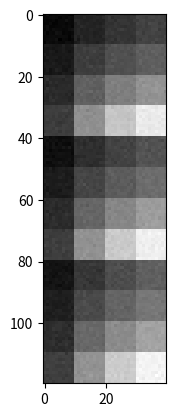
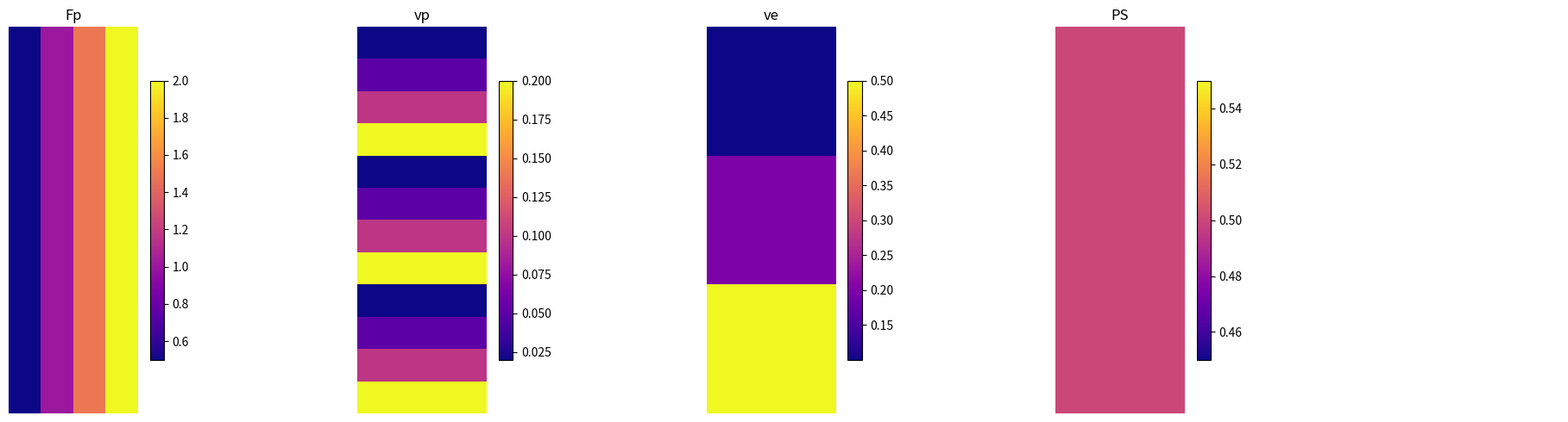
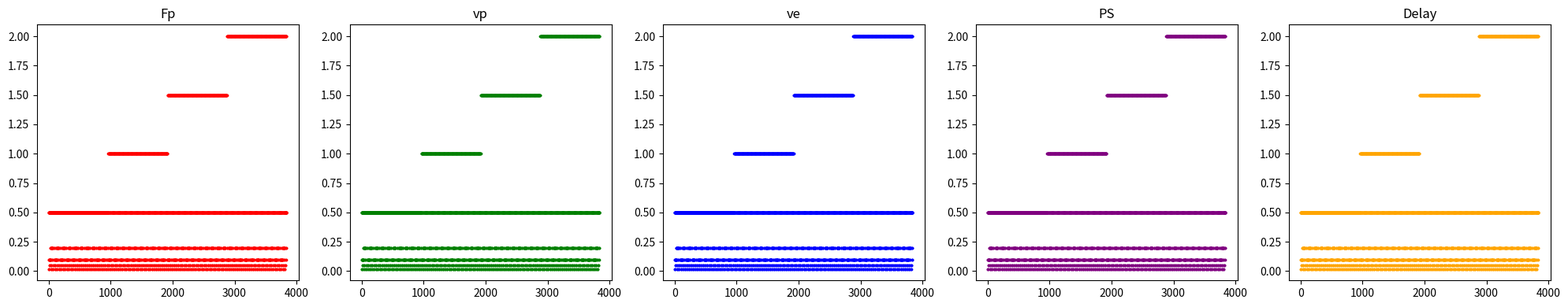

Write the Python code that produced these figures, in order.
# -*- coding: utf-8 -*-


# Create DRO from 2CXM model

import numpy as np
import matplotlib
matplotlib.use('Agg')
import matplotlib.pyplot as plt
import random



def gamma_func(K,alpha,beta,time):

    gamma = (K*(time)**alpha)*np.exp(-(time)/beta)
    return gamma

def phys_params_to_tt_params(f,vp,ve,perm_surf):

    tb = vp/f
    tp = vp/(perm_surf+f)
    te = ve/perm_surf
    return tb,tp,te

def tt_params_to_model_params(tb,tp,te):

    k_m = 0.5*(1.0/tp + 1.0/te - np.sqrt((1.0/tp + 1.0/te)**2 - 4.0*(1.0/tb)*(1.0/te) ))
    k_p = 0.5*(1.0/tp + 1.0/te + np.sqrt((1.0/tp + 1.0/te)**2 - 4.0*(1.0/tb)*(1.0/te) ))
    e = (k_p - 1.0/tb)/(k_p-k_m)
    d = k_p-k_m

    return d,e,k_m

def two_comp_ex_model(parameters,time,AIF):

    [flow,vol_p,vol_e,PS] = parameters
    [Tb,Tp,Te] = phys_params_to_tt_params(flow,vol_p,vol_e,PS)
    [delta,E,km] = tt_params_to_model_params(Tb,Tp,Te)
    return (time[1] - time[0])*flow*(E*np.convolve(np.exp(-km*time),AIF)+(1-E)*np.convolve(np.exp(-((km+delta)*time)),AIF))[:len(AIF)]

def residual(parameters,time,AIF,curve):

    sigm = 1
    r = curve -  two_comp_ex_model(parameters,time,AIF)
    return np.sum(r**2)/(len(curve))




def make_dro_no_delay(tf_format, ps_slice, snr):

    dro_dims = (40, 120, 3)

    # aif
    aif_time = np.around(np.arange(0, 2.0, 0.02), decimals=2).astype(np.float32)
    aif = gamma_func(10 ** 5 / 3.0, 2.0, 0.1, aif_time)

    # set parameter volumes
    flows = np.empty(dro_dims)
    for i, flow in enumerate((0.5, 1.0, 1.5, 2.0)):
        flows[i * 10 : (i + 1) * 10] = flow
    vps = np.empty(dro_dims)
    for i, vp in enumerate((0.02, 0.05, 0.1, 0.2)):
        for j in range(3):
            vps[:, 10 * (i + 4 * j) : 10 * (i + 1 + 4 * j)] = vp
    ves = np.empty(dro_dims)
    for i, ve in enumerate((0.1, 0.2, 0.5)):
        ves[:, i * 40 : (i + 1) * 40] = ve
    pss = np.empty(dro_dims)
    for i, ps in enumerate((0.5, 1.5, 2.5)):
        pss[..., i] = ps

    myo_pars = np.stack((flows, vps, ves, pss), axis=-1)[..., np.newaxis, :].astype(
        np.float32
    )
    myo_curves = np.empty((len(aif),) + dro_dims + (1,)).astype(np.float32)
    myo_t_curves = np.empty_like(myo_curves)

    for i in range(dro_dims[0]):
        for j in range(dro_dims[1]):
            for k in range(dro_dims[2]):
                signal = two_comp_ex_model(
                    myo_pars[i, j, k, 0, :], aif_time, aif
                )

                # v approximates v_e + v_p
                myo_curves[:, i, j, k, 0] = signal
                myo_t_curves[:, i, j, k, 0] = np.gradient(
                    myo_curves[:, i, j, k, 0], aif_time[1] - aif_time[0]
                )

    if snr:
        # add noise
        signal_db_mean = 10 * np.log10(np.mean(myo_curves))
        noise_db_mean = signal_db_mean - snr
        noise_pw_mean = 10 ** (noise_db_mean / 10)
        noise_pw = np.random.normal(0.0, np.sqrt(noise_pw_mean), myo_curves.shape)
        myo_curves += noise_pw

    # remove impossible values
    myo_curves[0, ...] = 0
    # myo_curves = np.maximum(myo_curves, 0)

    # input normalization
    # Commented to exclude negative aif times
    # t_std = aif_time.std()
    # aif_time = (aif_time - aif_time.mean()) / aif_time.std()

    # output normalization
    max_ = aif.max()
    aif /= max_
    myo_curves /= max_
    myo_t_curves /= max_

    # r and b
    coll_points = np.random.uniform(
        min(aif_time), max(aif_time), len(aif_time) * 5
    ).astype(np.float32)
    bound = np.array([min(aif_time)])
    extrapolate = np.random.uniform(
        max(aif_time), max(aif_time) * 3, len(aif_time) * 5
    ).astype(np.float32)

    # select slice
    myo_pars = myo_pars[..., ps_slice, :, :]
    myo_curves = myo_curves[..., ps_slice, :]
    myo_t_curves = myo_t_curves[..., ps_slice, :]

    if tf_format == -1:
        # return as numpy arrays
        return aif_time, aif, myo_curves, myo_pars
    else:
        raise ValueError("Wrong input format, please type -1 for numpy arrays")





def make_dro_delay(tf_format, ps_slice, snr, maximum_delay=3):
    dro_dims = (40, 120, 3)

    # aif
    aif_time = np.around(np.arange(0, 2.0, 0.02), decimals=2).astype(np.float32)
    aif = gamma_func(10 ** 5 / 3.0, 2.0, 0.1, aif_time)

    # set parameter volumes
    flows = np.empty(dro_dims)
    for i, flow in enumerate((0.5, 1.0, 1.5, 2.0)):
        flows[i * 10 : (i + 1) * 10] = flow
    vps = np.empty(dro_dims)
    for i, vp in enumerate((0.02, 0.05, 0.1, 0.2)):
        for j in range(3):
            vps[:, 10 * (i + 4 * j) : 10 * (i + 1 + 4 * j)] = vp
    ves = np.empty(dro_dims)
    for i, ve in enumerate((0.1, 0.2, 0.5)):
        ves[:, i * 40 : (i + 1) * 40] = ve
    pss = np.empty(dro_dims)
    for i, ps in enumerate((0.5, 1.5, 2.5)):
        pss[..., i] = ps
    
    
    myo_curves = np.empty((len(aif),) + dro_dims + (1,)).astype(np.float32)
    myo_t_curves = np.empty_like(myo_curves)

    block_size = 10
    delay_map = np.empty(dro_dims, dtype=np.float32)
    for i in range(0, dro_dims[0], block_size):
        for j in range(0, dro_dims[1], block_size):
            d = random.randint(0, maximum_delay)
            delay_map[i:i+block_size, j:j+block_size, :] = d
    
    myo_pars = np.stack((flows, vps, ves, pss, delay_map), axis=-1)[..., np.newaxis, :].astype(
        np.float32
    )
    for i in range(dro_dims[0]):
        for j in range(dro_dims[1]):
            for k in range(dro_dims[2]):
                signal = two_comp_ex_model(
                    myo_pars[i, j, k, 0, :-1], aif_time, aif
                )
                d = int(myo_pars[i, j, k, 0,-1])  # repeat same delay for all k
                if d > 0:
                    myo_curves[d:, i, j, k, 0] = signal[:-d]
                    myo_curves[:d, i, j, k, 0] = 0
                else:
                    myo_curves[:, i, j, k, 0] = signal
                # v approximates v_e + v_p
                #myo_curves[:, i, j, k, 0] = signal 
                # myo_t_curves[:, i, j, k, 0] = np.gradient(ø
                #     myo_curves[:, i, j, k, 0], aif_time[1] - aif_time[0]
                # )
     
   

    if snr:
        # add noise
        signal_db_mean = 10 * np.log10(np.mean(myo_curves))
        noise_db_mean = signal_db_mean - snr
        noise_pw_mean = 10 ** (noise_db_mean / 10)
        noise_pw = np.random.normal(0.0, np.sqrt(noise_pw_mean), myo_curves.shape)
        myo_curves += noise_pw

    # remove impossible values
    myo_curves[0, ...] = 0
    # myo_curves = np.maximum(myo_curves, 0)

    # input normalization
    # Commented to exclude negative aif times
    # t_std = aif_time.std()
    # aif_time = (aif_time - aif_time.mean()) / aif_time.std()

    # output normalization
    max_ = aif.max()
    aif /= max_
    myo_curves /= max_
    myo_t_curves /= max_

    # r and b
    coll_points = np.random.uniform(
        min(aif_time), max(aif_time), len(aif_time) * 5
    ).astype(np.float32)
    bound = np.array([min(aif_time)])
    extrapolate = np.random.uniform(
        max(aif_time), max(aif_time) * 3, len(aif_time) * 5
    ).astype(np.float32)

    # select slice
    myo_pars = myo_pars[..., ps_slice, :, :]
    myo_curves = myo_curves[..., ps_slice, :]
    myo_t_curves = myo_t_curves[..., ps_slice, :]

    if tf_format == -1:
        # return as numpy arrays
        return aif_time, aif, myo_curves, myo_pars
    else:
        print("Wrong input format, please type -1 for numpy arrays")







if __name__ == "__main__":
    
    aif_time, aif, myo_curves, myo_pars = make_dro_no_delay(-1, 0, 17.5) # type: ignore

    print(myo_curves.shape)
    print(myo_pars.shape)
    #Debug plot
    plt.imshow(myo_curves[15,..., 0].T, cmap='grey')
    plt.savefig("aaaaaaaaa.png")
    
    plt.show()
    plt.close()

    fig, axs = plt.subplots(1, 5, figsize=(20, 5))
    im0 = axs[0].imshow(myo_pars[...,0,0].T, cmap='plasma')
    im1 = axs[1].imshow(myo_pars[...,0,1].T, cmap='plasma')
    im2 = axs[2].imshow(myo_pars[...,0,2].T, cmap='plasma')
    im3 = axs[3].imshow(myo_pars[...,0,3].T, cmap='plasma')
    #im4 = axs[4].imshow(myo_pars[...,0,4].T, cmap='plasma')
    axs[0].set_title("Fp")
    axs[1].set_title("vp")
    axs[2].set_title("ve")
    axs[3].set_title("PS")
    #axs[4].set_title("Delay")

    for ax in axs:
        ax.axis("off")


    cbar0 = fig.colorbar(im0, ax=axs[0], fraction=0.046, pad=0.04)
    #cbar0.set_label(" [ml]")

    cbar1 = fig.colorbar(im1, ax=axs[1], fraction=0.046, pad=0.04)
    #cbar1.set_label("[m/s]")

    cbar2 = fig.colorbar(im2, ax=axs[2], fraction=0.046, pad=0.04)
    #cbar2.set_label("[m/s]")

    cbar3 = fig.colorbar(im3, ax=axs[3], fraction=0.046, pad=0.04)
    #cbar3.set_label("")

    #cbar4 = fig.colorbar(im4, ax=axs[4], fraction=0.046, pad=0.04)
    #cbar4.set_label("Delay [s]")

    plt.tight_layout()
    plt.savefig("parameter_map_dro2_with_individual_legends.png")
    plt.show()
    plt.close()


    params_scatter = myo_pars.squeeze(axis=2)  
    flat_params = params_scatter.reshape(-1, 5)
    Fp_vals  = flat_params[:, 0]  
    vp_vals  = flat_params[:, 1]
    ve_vals  = flat_params[:, 2]
    ps_vals  = flat_params[:, 3]
    delay = flat_params[:, 4]

    fig, axs = plt.subplots(1, 5, figsize=(20, 4))
    axs[0].scatter(range(len(Fp_vals)), Fp_vals, s=3, color='red')
    axs[0].set_title("Fp")
    axs[1].scatter(range(len(vp_vals)), vp_vals, s=3, color='green')
    axs[1].set_title("vp")
    axs[2].scatter(range(len(ve_vals)), ve_vals, s=3, color='blue')
    axs[2].set_title("ve")
    axs[3].scatter(range(len(ps_vals)), ps_vals, s=3, color='purple')
    axs[3].set_title("PS")
    axs[4].scatter(range(len(delay)), delay, s=3, color='orange')
    axs[4].set_title("Delay")
    plt.tight_layout()
    plt.savefig("Scatter_parameters.png")
    plt.show()
    plt.close()


# #     # print(aif.shape)
#     # print(myo_curves.shape)
#     #print(myo_curves[...,20,80,0])
    # print(aif.shape)
    #print(aif_time)
    #plt.plot(aif_time, aif, 'r-.')
    # for i in range(100):
        
    #   plt.imshow(myo_curves[i,...,0], cmap='plasma')
    #   #plt.plot(aif_time, myo_curves[...,30,40,0], 'r-.')
    #   plt.show()
 
